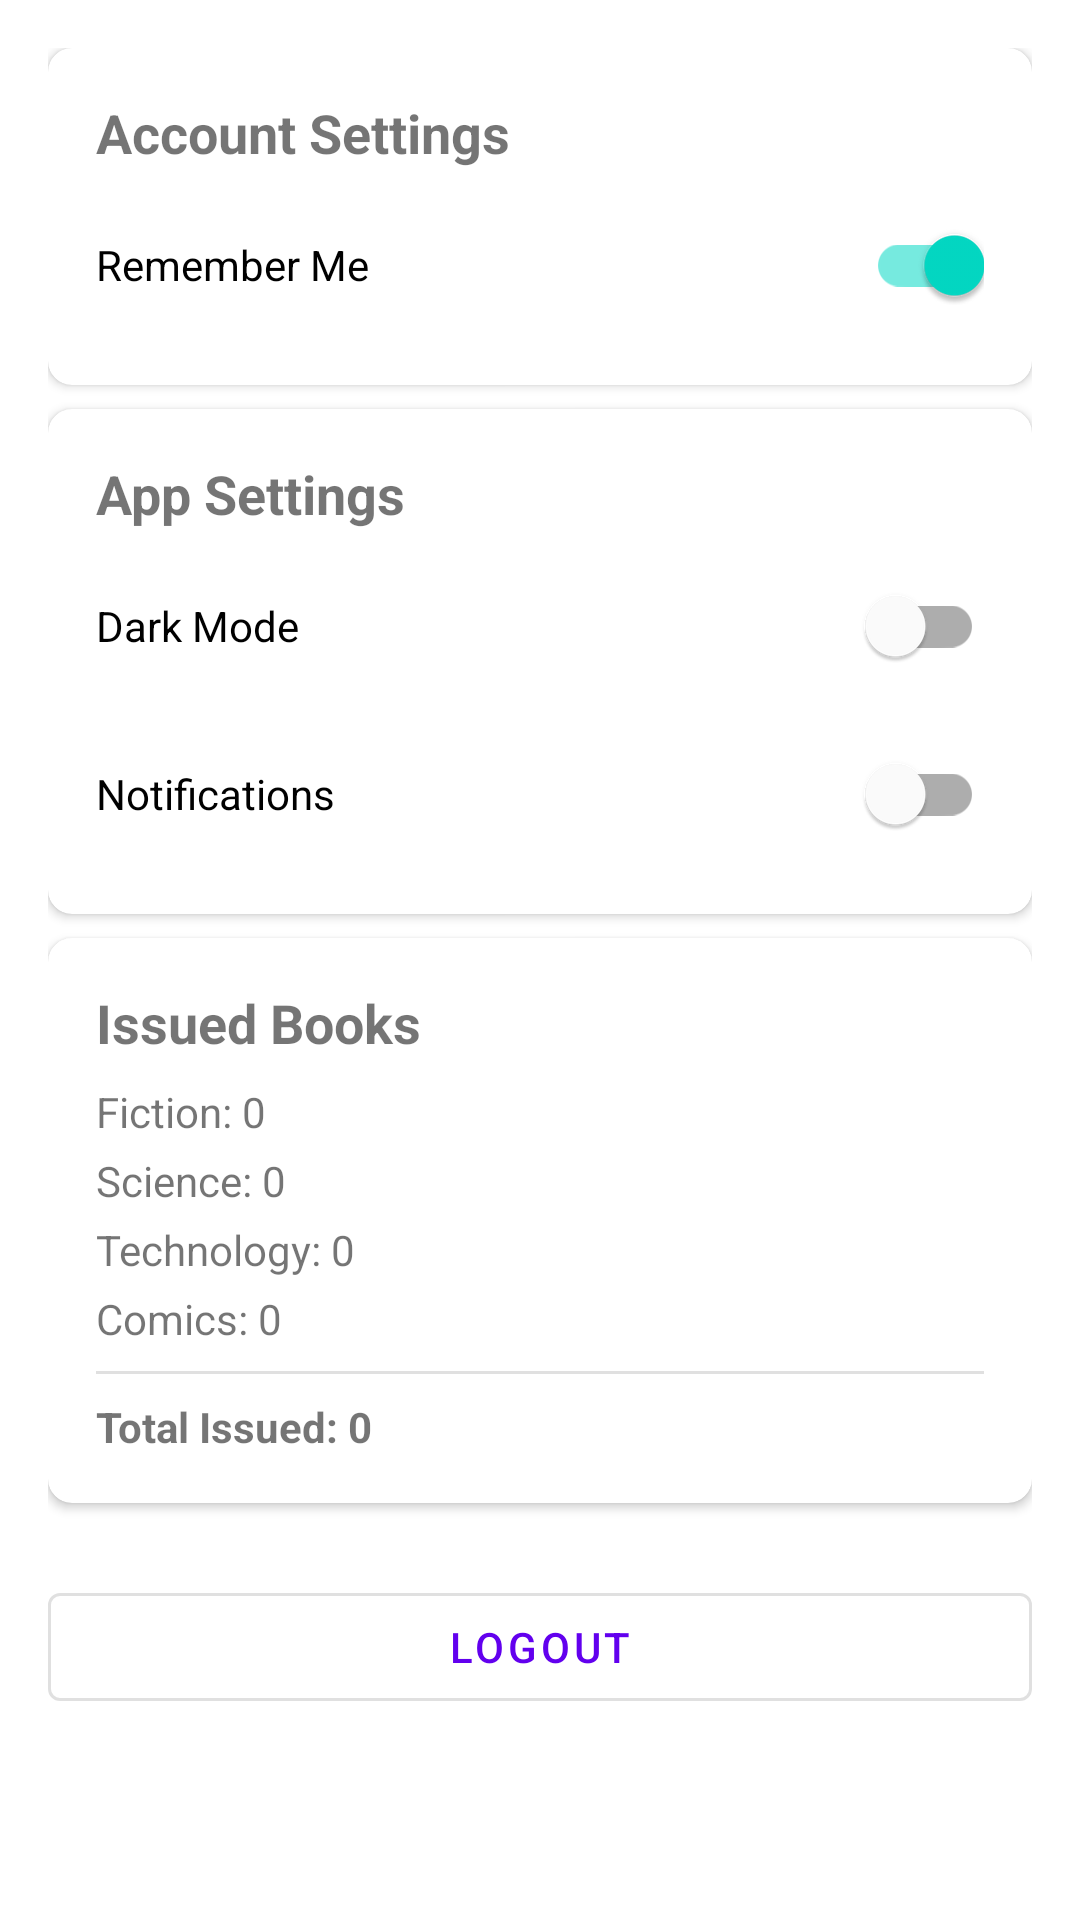

The Android layout XML behind this screen, and the referenced resources:
<!-- AndroidManifest.xml: application theme Theme.ShelfLife -->
<!-- res/layout/fragment_settings.xml -->
<?xml version="1.0" encoding="utf-8"?>
<LinearLayout
    xmlns:android="http://schemas.android.com/apk/res/android"
    xmlns:app="http://schemas.android.com/apk/res-auto"
    android:layout_width="match_parent"
    android:layout_height="match_parent"
    android:orientation="vertical"
    android:padding="16dp">

    <com.google.android.material.card.MaterialCardView
        android:layout_width="match_parent"
        android:layout_height="wrap_content"
        android:layout_marginBottom="8dp"
        app:cardCornerRadius="8dp"
        app:cardElevation="2dp">

        <LinearLayout
            android:layout_width="match_parent"
            android:layout_height="wrap_content"
            android:orientation="vertical"
            android:padding="16dp">

            <TextView
                android:layout_width="match_parent"
                android:layout_height="wrap_content"
                android:text="Account Settings"
                android:textSize="18sp"
                android:textStyle="bold"/>

            <com.google.android.material.switchmaterial.SwitchMaterial
                android:id="@+id/rememberMeSwitch"
                android:layout_width="match_parent"
                android:layout_height="wrap_content"
                android:layout_marginTop="8dp"
                android:text="Remember Me"
                android:checked="true"/>

        </LinearLayout>
    </com.google.android.material.card.MaterialCardView>

    <com.google.android.material.card.MaterialCardView
        android:layout_width="match_parent"
        android:layout_height="wrap_content"
        android:layout_marginBottom="8dp"
        app:cardCornerRadius="8dp"
        app:cardElevation="2dp">

        <LinearLayout
            android:layout_width="match_parent"
            android:layout_height="wrap_content"
            android:orientation="vertical"
            android:padding="16dp">

            <TextView
                android:layout_width="match_parent"
                android:layout_height="wrap_content"
                android:text="App Settings"
                android:textSize="18sp"
                android:textStyle="bold"/>

            <com.google.android.material.switchmaterial.SwitchMaterial
                android:id="@+id/darkModeSwitch"
                android:layout_width="match_parent"
                android:layout_height="wrap_content"
                android:layout_marginTop="8dp"
                android:text="Dark Mode"/>

            <com.google.android.material.switchmaterial.SwitchMaterial
                android:id="@+id/notificationsSwitch"
                android:layout_width="match_parent"
                android:layout_height="wrap_content"
                android:layout_marginTop="8dp"
                android:text="Notifications"/>

        </LinearLayout>
    </com.google.android.material.card.MaterialCardView>

    <com.google.android.material.card.MaterialCardView
        android:layout_width="match_parent"
        android:layout_height="wrap_content"
        android:layout_marginBottom="8dp"
        app:cardCornerRadius="8dp"
        app:cardElevation="2dp">

        <LinearLayout
            android:layout_width="match_parent"
            android:layout_height="wrap_content"
            android:orientation="vertical"
            android:padding="16dp">

            <TextView
                android:layout_width="match_parent"
                android:layout_height="wrap_content"
                android:text="Issued Books"
                android:textSize="18sp"
                android:textStyle="bold"/>

            <TextView
                android:id="@+id/issuedFictionCount"
                android:layout_width="match_parent"
                android:layout_height="wrap_content"
                android:layout_marginTop="8dp"
                android:text="Fiction: 0"/>

            <TextView
                android:id="@+id/issuedScienceCount"
                android:layout_width="match_parent"
                android:layout_height="wrap_content"
                android:layout_marginTop="4dp"
                android:text="Science: 0"/>

            <TextView
                android:id="@+id/issuedTechnologyCount"
                android:layout_width="match_parent"
                android:layout_height="wrap_content"
                android:layout_marginTop="4dp"
                android:text="Technology: 0"/>

            <TextView
                android:id="@+id/issuedComicsCount"
                android:layout_width="match_parent"
                android:layout_height="wrap_content"
                android:layout_marginTop="4dp"
                android:text="Comics: 0"/>

            <View
                android:layout_width="match_parent"
                android:layout_height="1dp"
                android:layout_marginTop="8dp"
                android:layout_marginBottom="8dp"
                android:background="?android:attr/listDivider"/>

            <TextView
                android:id="@+id/totalIssuedCount"
                android:layout_width="match_parent"
                android:layout_height="wrap_content"
                android:text="Total Issued: 0"
                android:textStyle="bold"/>

        </LinearLayout>
    </com.google.android.material.card.MaterialCardView>

    <com.google.android.material.button.MaterialButton
        android:id="@+id/logoutButton"
        android:layout_width="match_parent"
        android:layout_height="wrap_content"
        android:layout_marginTop="16dp"
        android:text="Logout"
        style="@style/Widget.MaterialComponents.Button.OutlinedButton"/>

</LinearLayout>
<!-- resources referenced by this layout -->
<resources>
  <style name="Theme.ShelfLife" parent="Theme.MaterialComponents.DayNight.NoActionBar">
          
          <item name="colorPrimary">@color/purple_500</item>
          <item name="colorPrimaryVariant">@color/purple_700</item>
          <item name="colorOnPrimary">@color/white</item>
          
          <item name="colorSecondary">@color/teal_200</item>
          <item name="colorSecondaryVariant">@color/teal_700</item>
          <item name="colorOnSecondary">@color/black</item>
          
          <item name="android:statusBarColor">?attr/colorPrimaryVariant</item>
      </style>
  <!-- not gathered from this repository: default colours our renderer supplied (Android Studio template values) -->
  <color name="purple_500">#FF6200EE</color>
  <color name="purple_700">#FF3700B3</color>
  <color name="teal_200">#FF03DAC5</color>
  <color name="teal_700">#FF018786</color>
  <color name="black">#FF000000</color>
  <color name="white">#FFFFFFFF</color>
</resources>
